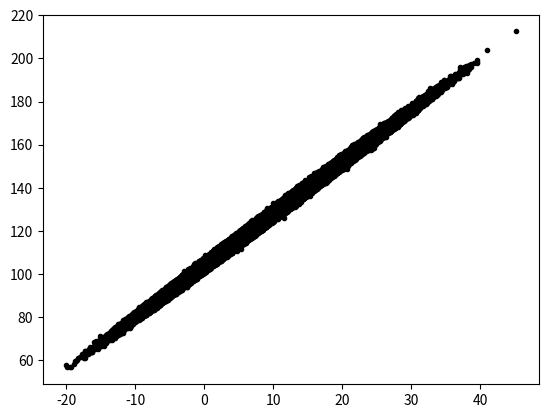

This figure's Python source: (Note: this script raises an exception after producing the figure.)
import numpy as np
import matplotlib.pyplot as plt

N = int(1e6)

mu = 10.2 # Sample mean
sigma = 6.7 #Sample standard Deviation

m = 2.4 #slope
b = 104.1 #intercept

x = np.random.normal(mu, sigma, N)

y = m*x + b + np.random.standard_normal(N)

plt.plot(x,y,'k.')



x_hist, bin_edges = np.histograms(y, bins=20)

bin_center = (bin_edges[0:-1] + bin_edges[1:])/2

plt.bar(bin_center, x_hist, width=0.9*(bin_center[1] - bin_center[0]))